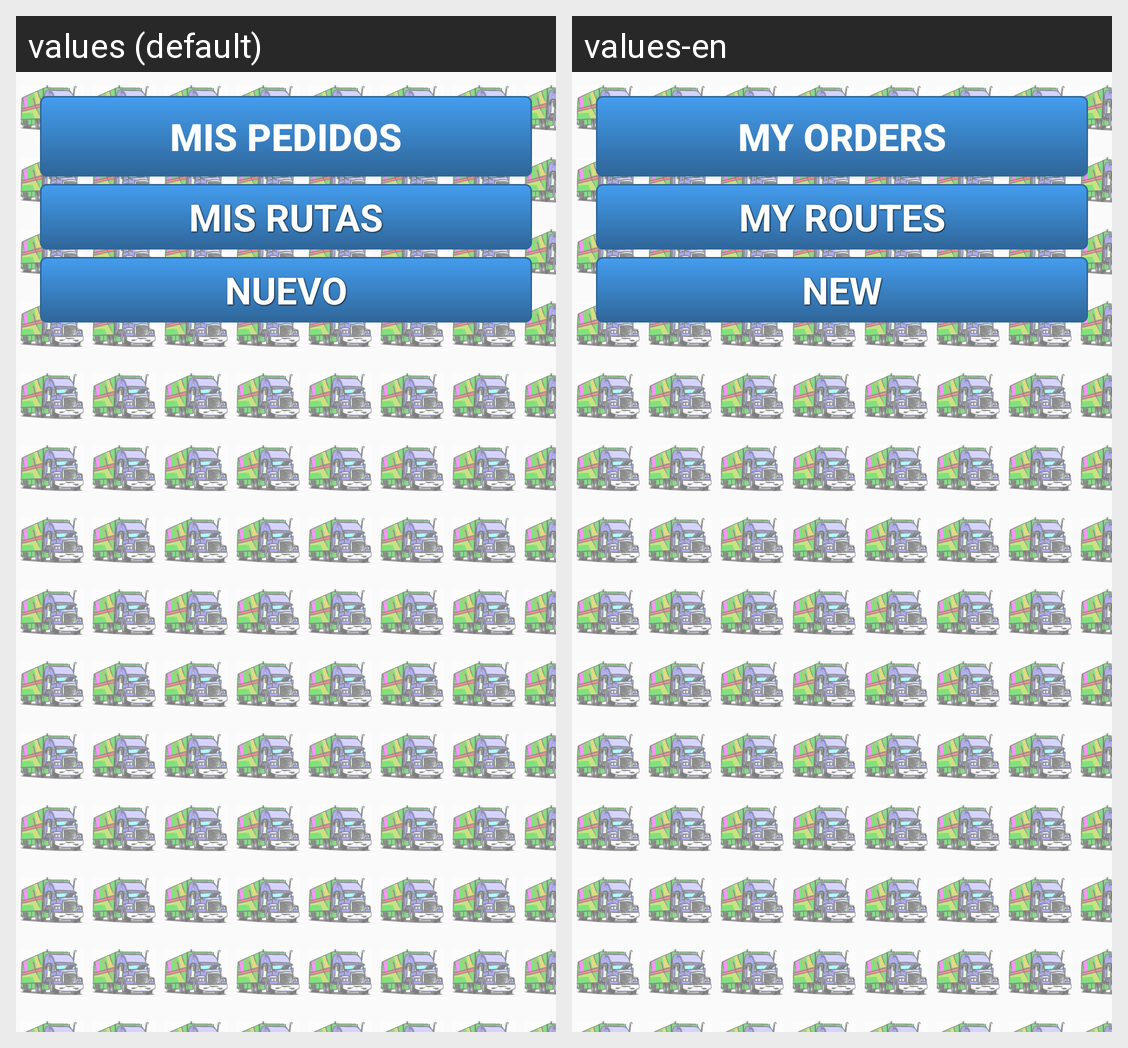

The Android screen above is rendered under two locales of the same app. Produce the string resources it draws, with the default and per-locale values.
Android screen res/layout/activity_pedidos.xml rendered under 2 locales, left to right: values (default), values-en. Device: Nexus 5 (rendered at 1080×1920; each locale shown at half size, 540×960, under a caption strip naming it); theme AppTheme.
Strings drawn on this screen, with the default value and each locale's value (text and hints the layout hard-codes, and strings that could not be matched under every locale, appear in the picture but are not listed):

mis_pedidos
  values: Mis Pedidos
  values-en: My Orders

mis_rutas
  values: Mis Rutas
  values-en: My Routes

nuevo
  values: Nuevo
  values-en: New
